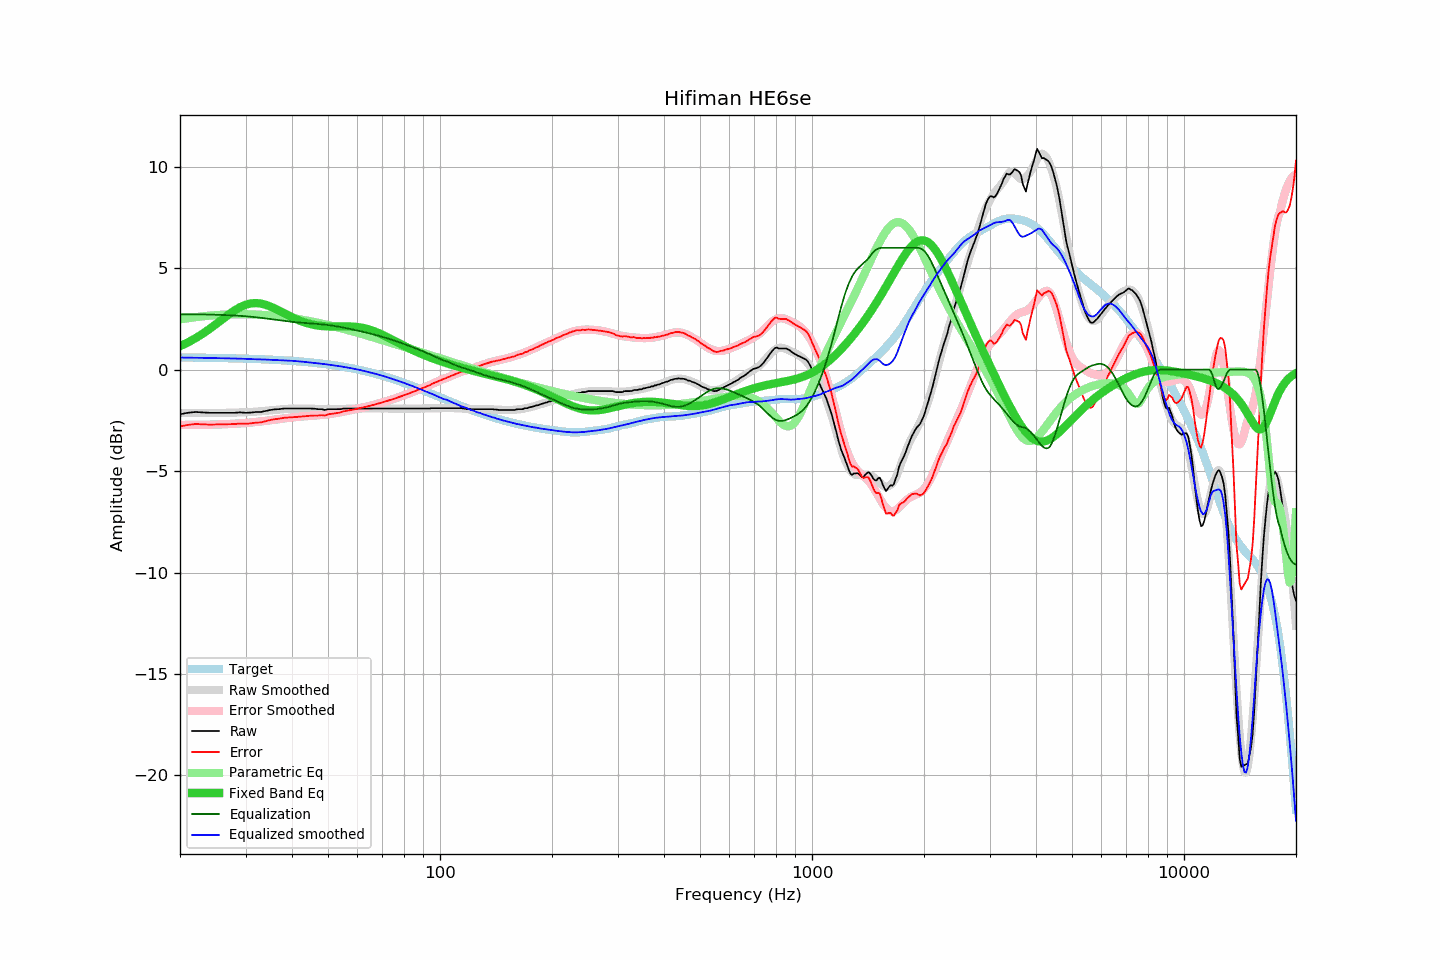

Values plotted in this chart, from the file beside it:
frequency, raw, error, smoothed, error_smoothed, equalization, parametric_eq, equalized_raw, equalized_smoothed, target
20, -2.20, -2.80, -2.13, -2.73, 2.73, 1.15, 0.53, 0.60, 0.60
21, -2.13, -2.72, -2.14, -2.73, 2.73, 1.34, 0.60, 0.59, 0.60
22, -2.09, -2.68, -2.14, -2.72, 2.72, 1.54, 0.64, 0.59, 0.59
23, -2.11, -2.70, -2.14, -2.72, 2.72, 1.77, 0.61, 0.58, 0.59
24, -2.13, -2.71, -2.14, -2.71, 2.71, 2.00, 0.59, 0.57, 0.58
25, -2.13, -2.70, -2.14, -2.71, 2.71, 2.24, 0.58, 0.57, 0.58
26, -2.13, -2.70, -2.13, -2.69, 2.69, 2.48, 0.57, 0.56, 0.57
27, -2.13, -2.69, -2.13, -2.68, 2.68, 2.71, 0.55, 0.55, 0.56
28, -2.13, -2.68, -2.12, -2.67, 2.67, 2.91, 0.54, 0.55, 0.56
29, -2.11, -2.66, -2.11, -2.65, 2.65, 3.08, 0.54, 0.54, 0.55
30, -2.13, -2.67, -2.10, -2.63, 2.63, 3.19, 0.50, 0.53, 0.54
31, -2.12, -2.65, -2.09, -2.61, 2.61, 3.26, 0.49, 0.52, 0.53
32, -2.09, -2.61, -2.07, -2.58, 2.58, 3.28, 0.49, 0.51, 0.52
33, -2.09, -2.60, -2.05, -2.55, 2.55, 3.26, 0.46, 0.50, 0.51
34, -2.04, -2.54, -2.03, -2.52, 2.52, 3.19, 0.49, 0.50, 0.50
35, -1.99, -2.48, -2.01, -2.49, 2.49, 3.11, 0.50, 0.49, 0.49
36, -1.96, -2.44, -1.99, -2.46, 2.46, 3.00, 0.50, 0.47, 0.48
37, -1.95, -2.42, -1.97, -2.43, 2.43, 2.90, 0.48, 0.47, 0.47
38, -1.92, -2.38, -1.95, -2.40, 2.40, 2.78, 0.49, 0.46, 0.46
39, -1.92, -2.36, -1.93, -2.38, 2.38, 2.68, 0.46, 0.45, 0.44
40, -1.92, -2.35, -1.92, -2.36, 2.36, 2.58, 0.44, 0.43, 0.43
41, -1.92, -2.33, -1.92, -2.33, 2.33, 2.49, 0.42, 0.42, 0.42
42, -1.92, -2.32, -1.91, -2.32, 2.32, 2.41, 0.40, 0.40, 0.40
43, -1.92, -2.30, -1.92, -2.30, 2.30, 2.34, 0.38, 0.39, 0.39
44, -1.92, -2.29, -1.92, -2.29, 2.29, 2.29, 0.37, 0.37, 0.37
45, -1.92, -2.27, -1.93, -2.28, 2.28, 2.24, 0.36, 0.35, 0.35
46, -1.93, -2.26, -1.94, -2.26, 2.26, 2.20, 0.34, 0.33, 0.33
47, -1.95, -2.26, -1.94, -2.25, 2.25, 2.17, 0.30, 0.31, 0.32
48, -1.95, -2.24, -1.94, -2.23, 2.23, 2.15, 0.29, 0.29, 0.30
49, -1.99, -2.26, -1.95, -2.22, 2.22, 2.14, 0.23, 0.27, 0.28
50, -1.95, -2.20, -1.95, -2.20, 2.20, 2.13, 0.25, 0.25, 0.25
51, -1.95, -2.18, -1.95, -2.17, 2.17, 2.12, 0.23, 0.23, 0.23
52, -1.95, -2.16, -1.94, -2.15, 2.15, 2.12, 0.20, 0.21, 0.21
53, -1.95, -2.14, -1.94, -2.13, 2.13, 2.12, 0.18, 0.18, 0.19
54, -1.95, -2.11, -1.94, -2.10, 2.10, 2.13, 0.15, 0.16, 0.16
55, -1.92, -2.06, -1.94, -2.07, 2.07, 2.13, 0.15, 0.14, 0.14
56, -1.92, -2.03, -1.93, -2.04, 2.04, 2.13, 0.12, 0.11, 0.11
57, -1.92, -2.01, -1.93, -2.01, 2.01, 2.13, 0.10, 0.09, 0.09
58, -1.92, -1.98, -1.92, -1.98, 1.98, 2.12, 0.07, 0.06, 0.06
59, -1.92, -1.95, -1.92, -1.95, 1.95, 2.11, 0.04, 0.04, 0.04
60, -1.92, -1.93, -1.92, -1.92, 1.92, 2.10, 0.01, 0.01, 0.01
61, -1.92, -1.90, -1.92, -1.90, 1.90, 2.08, -0.02, -0.02, -0.02
62, -1.92, -1.87, -1.92, -1.87, 1.87, 2.06, -0.05, -0.05, -0.05
63, -1.92, -1.84, -1.92, -1.84, 1.84, 2.03, -0.08, -0.08, -0.08
64, -1.92, -1.81, -1.92, -1.81, 1.81, 1.99, -0.11, -0.11, -0.11
65, -1.92, -1.78, -1.92, -1.78, 1.78, 1.96, -0.14, -0.14, -0.14
66, -1.92, -1.75, -1.92, -1.74, 1.74, 1.91, -0.17, -0.17, -0.17
67, -1.92, -1.71, -1.92, -1.71, 1.71, 1.87, -0.20, -0.20, -0.20
68, -1.92, -1.68, -1.92, -1.68, 1.68, 1.82, -0.24, -0.24, -0.24
69, -1.92, -1.65, -1.92, -1.65, 1.65, 1.77, -0.27, -0.27, -0.27
70, -1.92, -1.62, -1.92, -1.62, 1.62, 1.72, -0.30, -0.30, -0.30
71, -1.92, -1.58, -1.92, -1.58, 1.58, 1.66, -0.34, -0.34, -0.34
72, -1.92, -1.55, -1.92, -1.55, 1.55, 1.61, -0.37, -0.37, -0.37
73, -1.92, -1.51, -1.92, -1.51, 1.51, 1.55, -0.40, -0.40, -0.40
74, -1.92, -1.48, -1.92, -1.48, 1.48, 1.50, -0.44, -0.44, -0.44
75, -1.92, -1.44, -1.92, -1.44, 1.44, 1.44, -0.47, -0.47, -0.47
76, -1.92, -1.41, -1.92, -1.41, 1.41, 1.39, -0.51, -0.51, -0.51
77, -1.92, -1.37, -1.92, -1.37, 1.37, 1.33, -0.55, -0.55, -0.55
78, -1.92, -1.34, -1.92, -1.34, 1.34, 1.28, -0.58, -0.58, -0.58
79, -1.92, -1.30, -1.92, -1.30, 1.30, 1.23, -0.62, -0.62, -0.62
... 553 more rows
